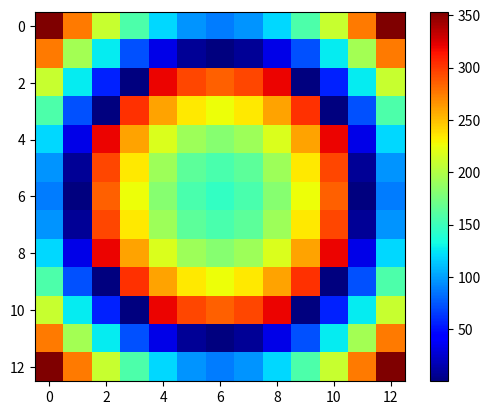

Write the Python code that produced this figure.
# -*- coding: utf-8 -*-
"""
Created on Mon Aug 15 10:30:18 2016

[redacted]
"""

import numpy as np
import matplotlib.pyplot as plt
import matplotlib.cm as cm

D = 149.3
f = D *0.8

x0 = 0
y0 = 0
z0 = 0

xf=0
yf=0
zf= f
pf = (xf, yf, zf)

theta0 = 0/180*np.pi  # deg
phi0 = 0/180*np.pi
f0  = 13.58
lambda0 = 300/f0
k0 = 2*np.pi/lambda0

p0 = (x0, y0, z0)
d0 =  ( (p0[0] -pf[0])**2 + (p0[1] -pf[1])**2 + (p0[2] - pf[2])**2)**0.5

p = 11.5  #mm

p_part = []
p_part.append(p0)
v_part = {}  # point and value


N=13
Points = np.zeros((N,N))

#mp = [[(x0+m*p, y0+ n*p, z0),((x0+m*p-xf)**2 + (y0+ n*p -yf)**2 + (z0 -zf)**2)**0.5]  for m in range(1, 7) for n in range(m+1)]
for m in range(0,7):
    for n in range(m+1):
        p_i = (p0[0]+m*p, p0[1]+n*p, p0[2])
        d_i = ( (p0[0] + m*p-pf[0])**2 + (p0[1]+ n*p -pf[1])**2 + (p0[2] - pf[2])**2)**0.5
        phi_i = k0 * (d_i - np.sin(theta0)*(p_i[0]*np.cos(phi0) + p_i[1]*np.sin(phi0)))
        phi_i_360 =  (phi_i % (2*np.pi))/np.pi*180
        p_part.append(p_i)
        print(m**2 + n**2)
        v_part[m**2 + n **2]= phi_i_360     # it's handable if the dictionary is used
        
for i in range(N):
    for j in range(N):
        Points[i][j] = v_part[(6-i)**2 +(6-j)**2] if ((6-i)**2 + (6-j)**2) in v_part.keys() else 180
        

XX = Points

fig, ax = plt.subplots()
i = ax.imshow(XX, cmap=cm.jet, interpolation='nearest')
fig.colorbar(i)

plt.show()

